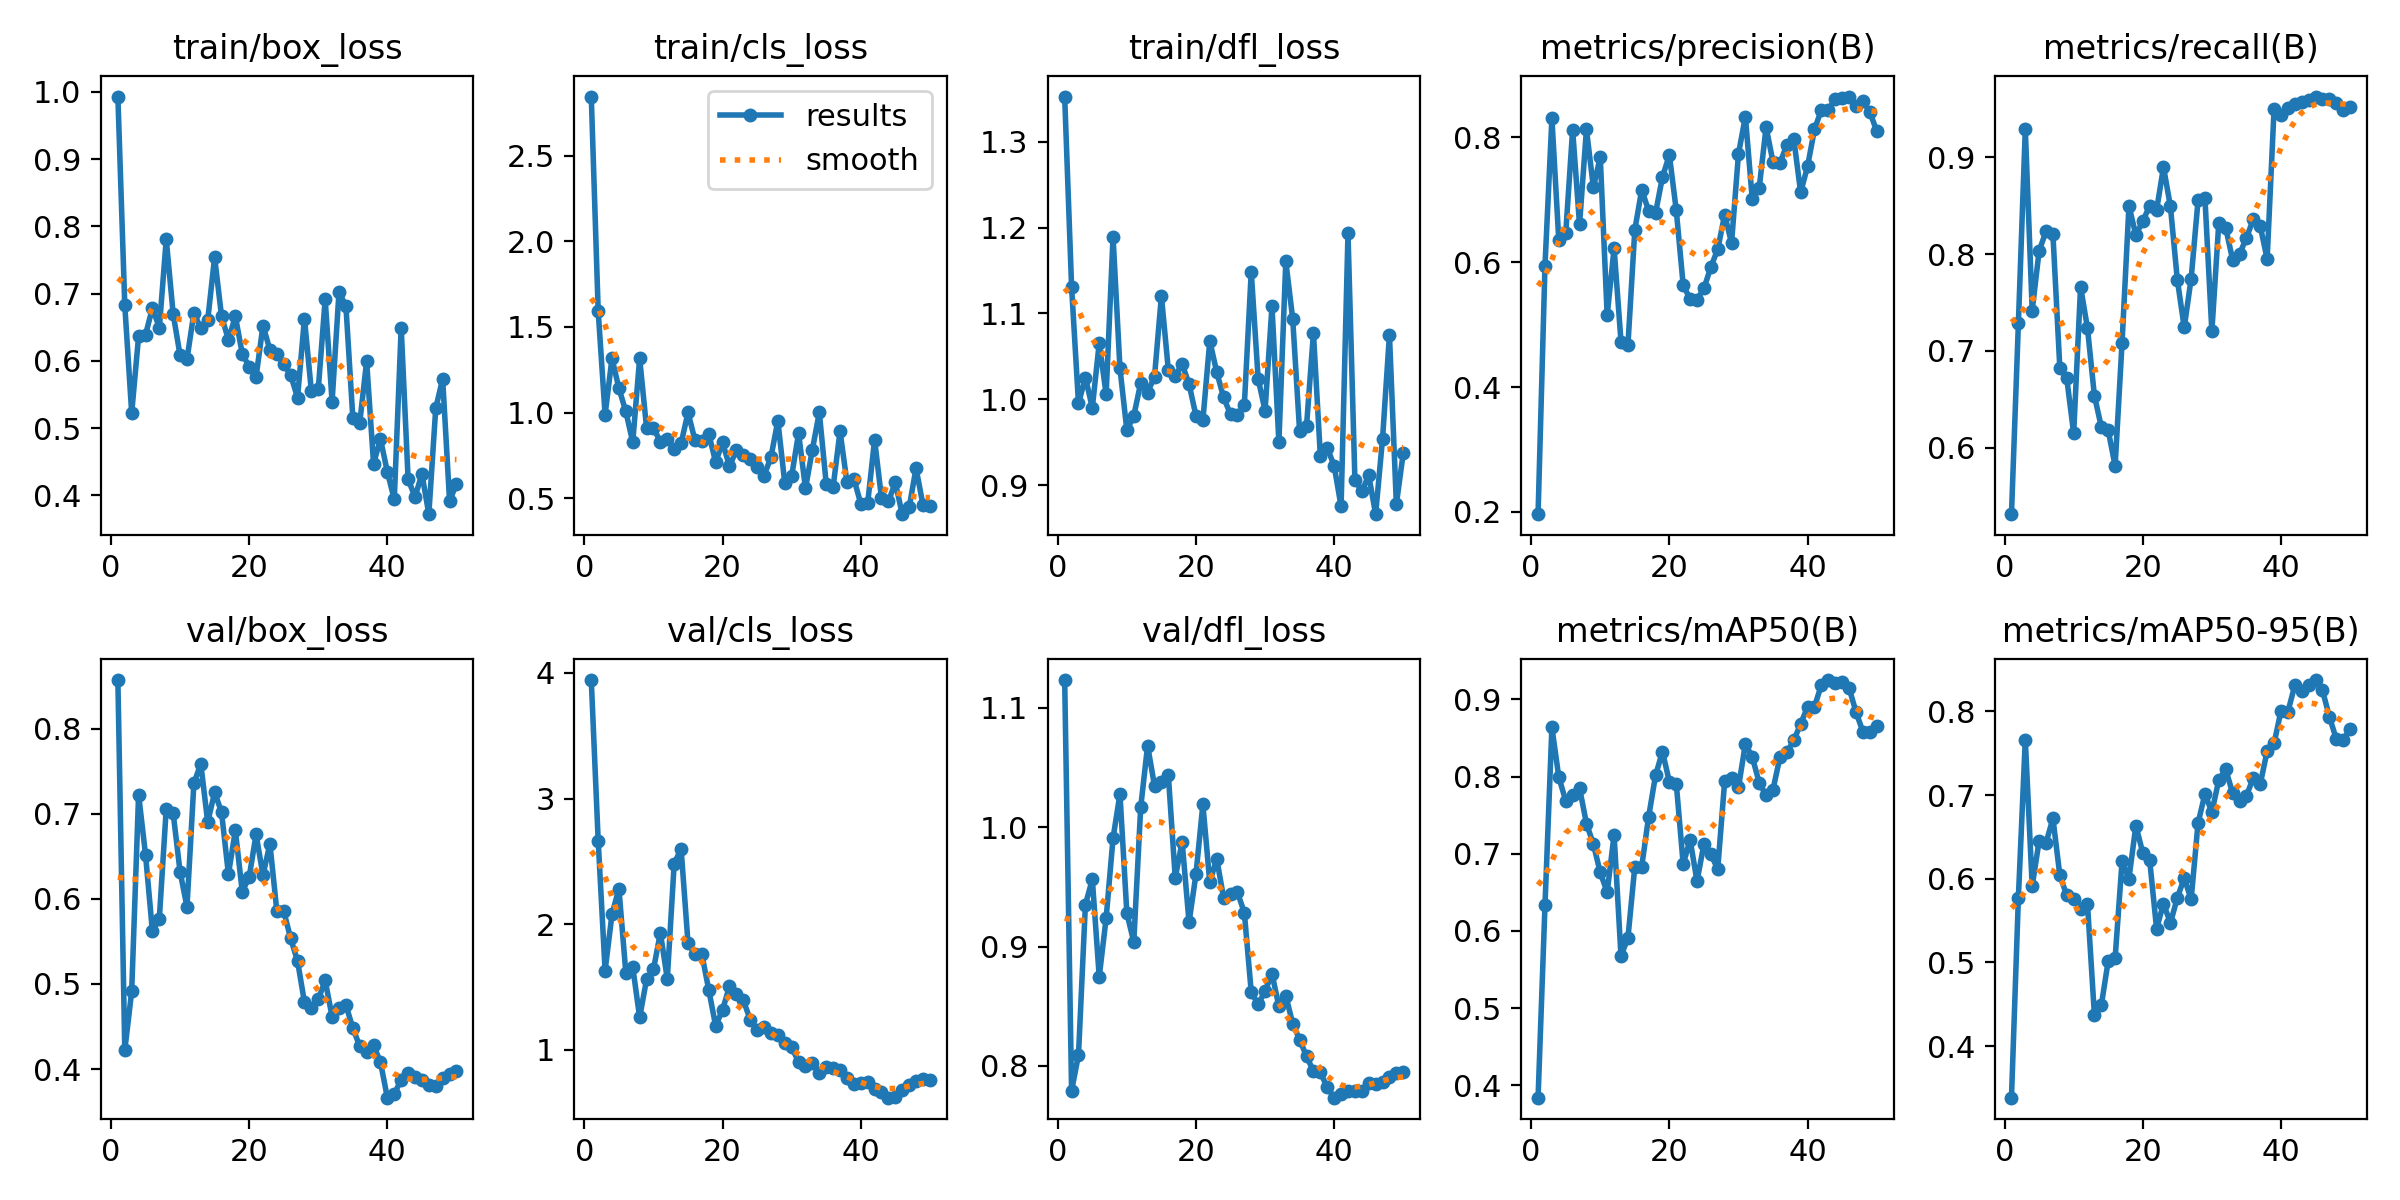

Source data for this figure (header and first rows):
epoch, train/box_loss, train/cls_loss, train/dfl_loss, metrics/precision(B), metrics/recall(B), metrics/mAP50(B), metrics/mAP50-95(B), val/box_loss, val/cls_loss, val/dfl_loss, lr/pg0, lr/pg1, lr/pg2
1, 0.993, 2.844, 1.352, 0.1964, 0.5311, 0.384, 0.3384, 0.8572, 3.944, 1.123, 0.0001143, 0.0001143, 0.0001143
2, 0.6827, 1.593, 1.131, 0.5947, 0.7284, 0.6332, 0.5776, 0.4221, 2.666, 0.7792, 0.0002381, 0.0002381, 0.0002381
3, 0.5226, 0.9883, 0.9953, 0.8307, 0.9291, 0.8637, 0.7663, 0.4914, 1.631, 0.8093, 0.0003568, 0.0003568, 0.0003568
4, 0.6367, 1.318, 1.026, 0.6351, 0.7417, 0.7991, 0.5914, 0.7227, 2.08, 0.9351, 0.0004704, 0.0004704, 0.0004704
5, 0.6389, 1.142, 0.9903, 0.6462, 0.8033, 0.7686, 0.6453, 0.652, 2.284, 0.9564, 0.000579, 0.000579, 0.000579
6, 0.6786, 1.007, 1.065, 0.8124, 0.8236, 0.7759, 0.6431, 0.5618, 1.614, 0.8747, 0.0006824, 0.0006824, 0.0006824
7, 0.6495, 0.828, 1.006, 0.6606, 0.8203, 0.7851, 0.6721, 0.5769, 1.661, 0.9238, 0.0007807, 0.0007807, 0.0007807
8, 0.7807, 1.317, 1.189, 0.8128, 0.682, 0.7391, 0.6041, 0.706, 1.258, 0.9909, 0.000874, 0.000874, 0.000874
9, 0.67, 0.9118, 1.036, 0.7203, 0.6715, 0.7125, 0.5801, 0.7009, 1.561, 1.028, 0.0009621, 0.0009621, 0.0009621
10, 0.6083, 0.9131, 0.964, 0.7683, 0.6147, 0.6757, 0.576, 0.632, 1.641, 0.928, 0.001045, 0.001045, 0.001045
11, 0.6026, 0.8288, 0.9808, 0.5151, 0.7663, 0.65, 0.5635, 0.5907, 1.932, 0.9038, 0.001123, 0.001123, 0.001123
12, 0.6714, 0.8472, 1.019, 0.6225, 0.7234, 0.7245, 0.5698, 0.7357, 1.565, 1.016, 0.001118, 0.001118, 0.001118
13, 0.6483, 0.7867, 1.008, 0.473, 0.6537, 0.5678, 0.4373, 0.759, 2.483, 1.068, 0.001118, 0.001118, 0.001118
14, 0.6605, 0.821, 1.027, 0.4669, 0.6213, 0.5906, 0.4487, 0.69, 2.601, 1.035, 0.001089, 0.001089, 0.001089
15, 0.754, 1.001, 1.12, 0.652, 0.6177, 0.6834, 0.502, 0.7253, 1.848, 1.038, 0.001061, 0.001061, 0.001061
16, 0.6666, 0.8406, 1.034, 0.7162, 0.581, 0.6834, 0.5052, 0.702, 1.764, 1.044, 0.001033, 0.001033, 0.001033
17, 0.6314, 0.8364, 1.028, 0.6825, 0.7079, 0.7479, 0.6207, 0.629, 1.761, 0.9577, 0.001005, 0.001005, 0.001005
18, 0.6663, 0.8769, 1.041, 0.679, 0.8498, 0.8014, 0.6003, 0.6804, 1.478, 0.9877, 0.0009763, 0.0009763, 0.0009763
19, 0.6108, 0.7115, 1.018, 0.7365, 0.8198, 0.8324, 0.6635, 0.6085, 1.191, 0.9202, 0.000948, 0.000948, 0.000948
20, 0.5913, 0.8268, 0.9811, 0.772, 0.834, 0.7931, 0.6312, 0.6256, 1.319, 0.9607, 0.0009197, 0.0009197, 0.0009197
21, 0.5764, 0.6877, 0.9759, 0.6831, 0.8501, 0.7907, 0.6222, 0.6757, 1.506, 1.019, 0.0008914, 0.0008914, 0.0008914
22, 0.6525, 0.7808, 1.068, 0.5634, 0.8455, 0.6864, 0.5403, 0.6278, 1.448, 0.9537, 0.0008631, 0.0008631, 0.0008631
23, 0.6164, 0.7524, 1.032, 0.5412, 0.8901, 0.7182, 0.5703, 0.6648, 1.395, 0.9736, 0.0008348, 0.0008348, 0.0008348
24, 0.6105, 0.7301, 1.002, 0.5402, 0.8493, 0.6644, 0.5473, 0.586, 1.241, 0.9409, 0.0008065, 0.0008065, 0.0008065
25, 0.5955, 0.6804, 0.9827, 0.5581, 0.7736, 0.7125, 0.5772, 0.5856, 1.16, 0.9443, 0.0007782, 0.0007782, 0.0007782
26, 0.5792, 0.6321, 0.9817, 0.5923, 0.7242, 0.699, 0.6009, 0.5537, 1.183, 0.9456, 0.0007499, 0.0007499, 0.0007499
27, 0.5453, 0.7407, 0.9935, 0.6209, 0.7747, 0.6803, 0.5754, 0.527, 1.132, 0.9284, 0.0007216, 0.0007216, 0.0007216
28, 0.6629, 0.9525, 1.149, 0.676, 0.8555, 0.7938, 0.6666, 0.4786, 1.121, 0.8618, 0.0006934, 0.0006934, 0.0006934
29, 0.5552, 0.5902, 1.024, 0.6311, 0.8576, 0.7978, 0.7015, 0.4718, 1.058, 0.8517, 0.0006651, 0.0006651, 0.0006651
30, 0.5579, 0.6314, 0.9871, 0.7738, 0.7202, 0.7858, 0.6796, 0.4818, 1.02, 0.8626, 0.0006368, 0.0006368, 0.0006368
31, 0.6915, 0.8803, 1.108, 0.8335, 0.8321, 0.8423, 0.7181, 0.5042, 0.9053, 0.8774, 0.0006085, 0.0006085, 0.0006085
32, 0.5393, 0.5585, 0.9504, 0.7008, 0.8273, 0.8251, 0.7308, 0.4616, 0.8727, 0.8498, 0.0005802, 0.0005802, 0.0005802
33, 0.7024, 0.7852, 1.161, 0.719, 0.7944, 0.7921, 0.7026, 0.4721, 0.8957, 0.859, 0.0005519, 0.0005519, 0.0005519
34, 0.6817, 1.002, 1.094, 0.8169, 0.8001, 0.7755, 0.6927, 0.4753, 0.8124, 0.8355, 0.0005236, 0.0005236, 0.0005236
35, 0.5154, 0.585, 0.9628, 0.7602, 0.8167, 0.7832, 0.6991, 0.4481, 0.8628, 0.8221, 0.0004953, 0.0004953, 0.0004953
36, 0.5078, 0.5669, 0.9691, 0.7591, 0.8361, 0.825, 0.7208, 0.4268, 0.8591, 0.8081, 0.000467, 0.000467, 0.000467
37, 0.5995, 0.8914, 1.077, 0.788, 0.8289, 0.8314, 0.7131, 0.4198, 0.8436, 0.7957, 0.0004387, 0.0004387, 0.0004387
38, 0.4473, 0.5948, 0.9344, 0.7982, 0.7951, 0.8467, 0.7528, 0.4279, 0.7744, 0.7947, 0.0004104, 0.0004104, 0.0004104
39, 0.4839, 0.6148, 0.9437, 0.7119, 0.95, 0.8683, 0.7618, 0.4081, 0.7308, 0.782, 0.0003821, 0.0003821, 0.0003821
40, 0.4349, 0.4693, 0.9228, 0.7539, 0.9434, 0.8901, 0.8006, 0.3664, 0.7377, 0.7735, 0.0003538, 0.0003538, 0.0003538
41, 0.394, 0.4723, 0.8755, 0.813, 0.9515, 0.8903, 0.7995, 0.3705, 0.7443, 0.7765, 0.0003255, 0.0003255, 0.0003255
42, 0.6496, 0.8424, 1.193, 0.8442, 0.9548, 0.9188, 0.8312, 0.3877, 0.6925, 0.7791, 0.0002972, 0.0002972, 0.0002972
43, 0.4243, 0.5015, 0.9068, 0.8443, 0.9569, 0.925, 0.8241, 0.3956, 0.6645, 0.7793, 0.0002689, 0.0002689, 0.0002689
44, 0.3976, 0.4826, 0.893, 0.8615, 0.9598, 0.9207, 0.8317, 0.3904, 0.6198, 0.7794, 0.0002406, 0.0002406, 0.0002406
45, 0.432, 0.5931, 0.9117, 0.8639, 0.963, 0.9222, 0.8376, 0.3872, 0.6259, 0.7859, 0.0002124, 0.0002124, 0.0002124
46, 0.3721, 0.4081, 0.8665, 0.8656, 0.9609, 0.9148, 0.8255, 0.381, 0.6816, 0.7847, 0.0001841, 0.0001841, 0.0001841
47, 0.5294, 0.4473, 0.9542, 0.8512, 0.9606, 0.884, 0.7939, 0.3801, 0.717, 0.7862, 0.0001558, 0.0001558, 0.0001558
48, 0.5735, 0.676, 1.075, 0.858, 0.9565, 0.8581, 0.7672, 0.39, 0.756, 0.791, 0.0001275, 0.0001275, 0.0001275
49, 0.392, 0.4629, 0.8781, 0.8415, 0.9488, 0.8582, 0.7664, 0.3947, 0.7711, 0.7943, 9.9173e-05, 9.9173e-05, 9.9173e-05
50, 0.4168, 0.4582, 0.9377, 0.8103, 0.9519, 0.8658, 0.7787, 0.398, 0.7642, 0.7952, 7.0878e-05, 7.0878e-05, 7.0878e-05
